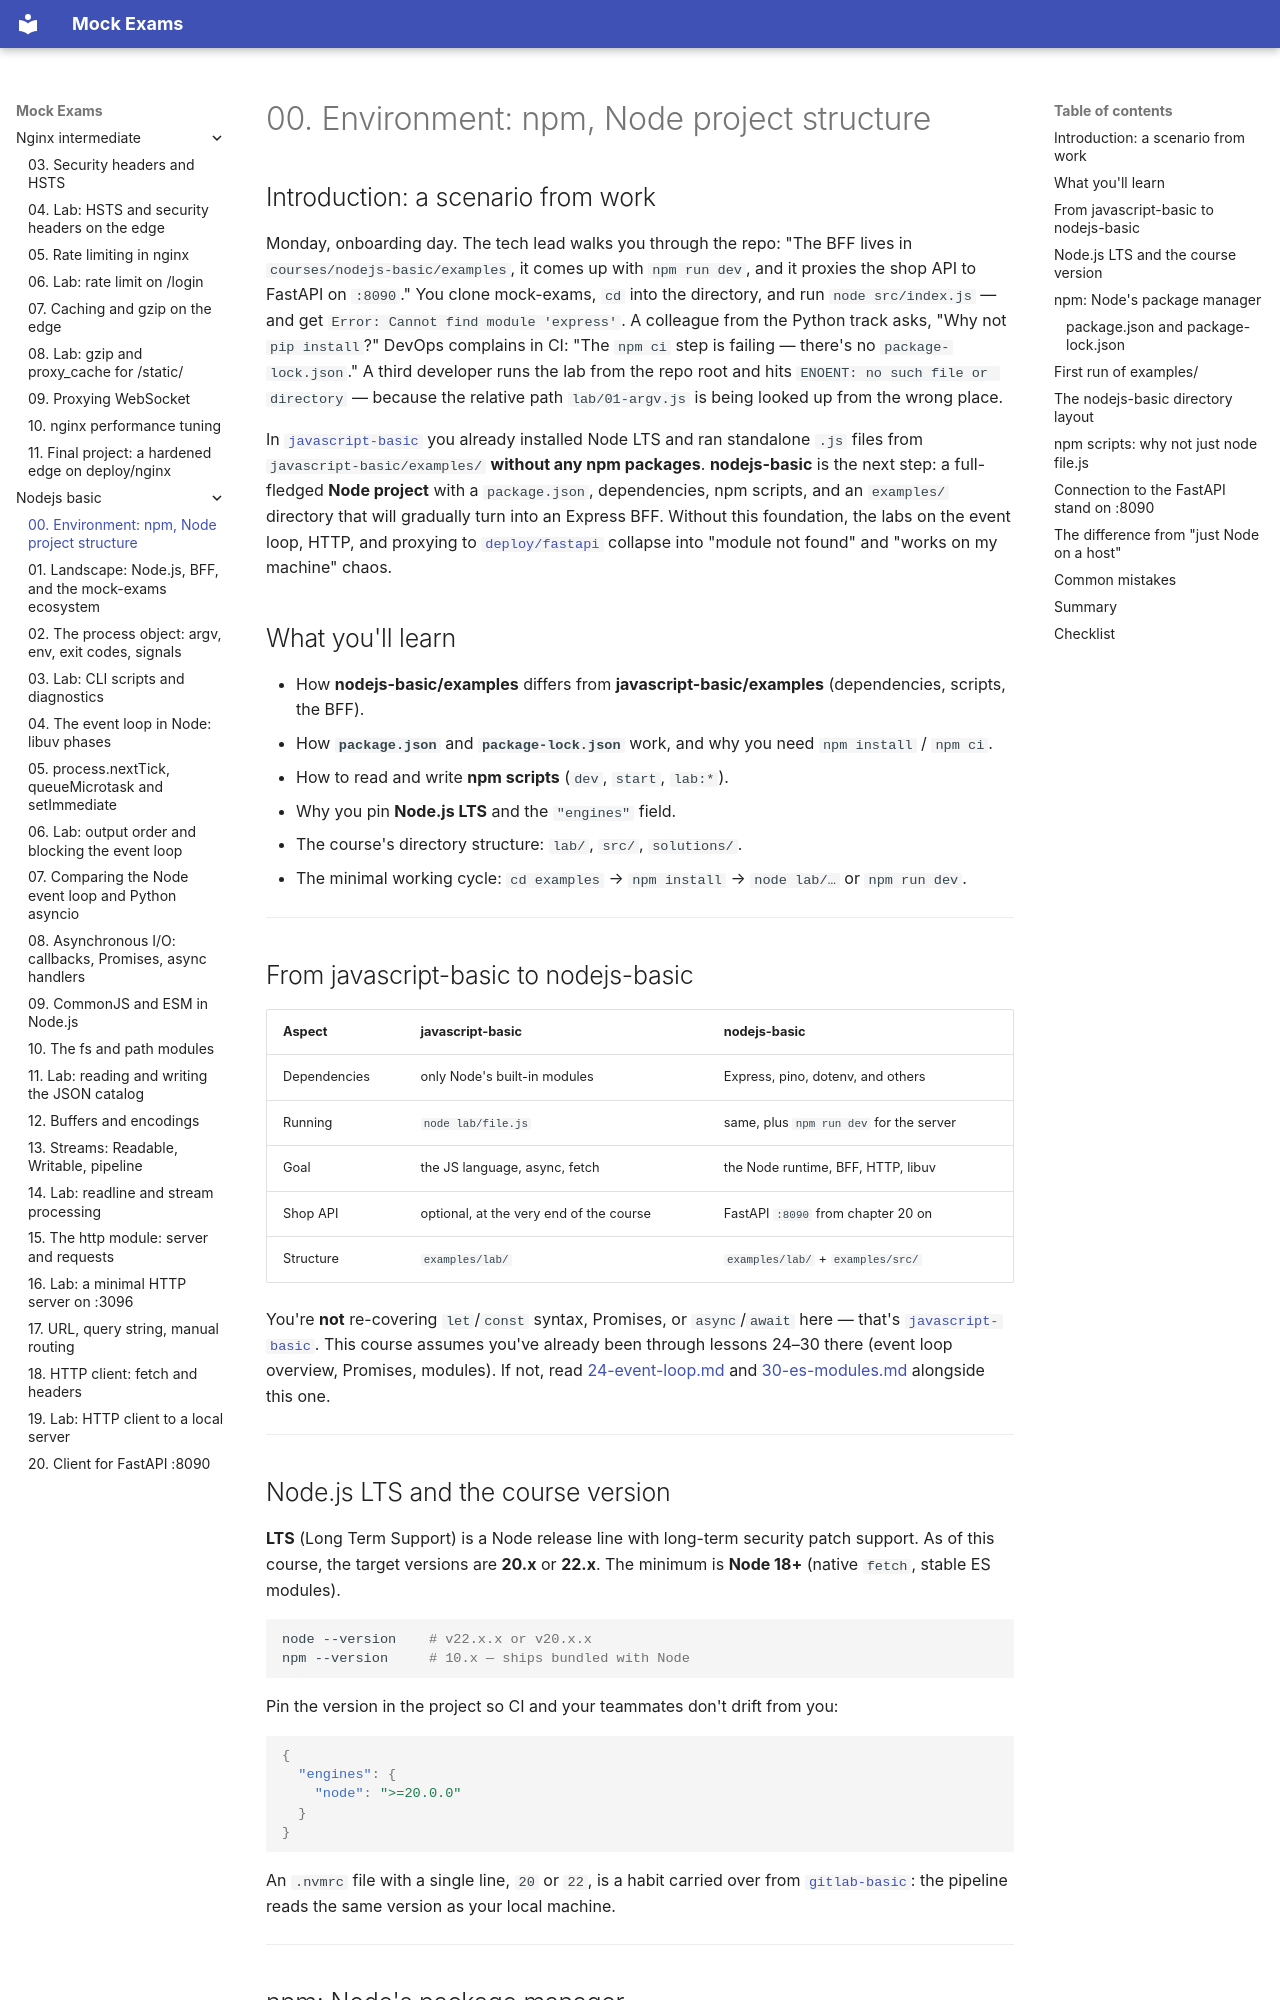

repository: FedorArbuzov/mock-exams · page: nodejs-basic/00-environment/index.html · generator: mkdocs

# 00. Environment: npm, Node project structure

## Introduction: a scenario from work

Monday, onboarding day. The tech lead walks you through the repo: "The BFF lives in `courses/nodejs-basic/examples`, it comes up with `npm run dev`, and it proxies the shop API to FastAPI on `:8090`." You clone mock-exams, `cd` into the directory, and run `node src/index.js` — and get `Error: Cannot find module 'express'`. A colleague from the Python track asks, "Why not `pip install`?" DevOps complains in CI: "The `npm ci` step is failing — there's no `package-lock.json`." A third developer runs the lab from the repo root and hits `ENOENT: no such file or directory` — because the relative path `lab/01-argv.js` is being looked up from the wrong place.

In [`javascript-basic`](../javascript-basic/00-environment.md) you already installed Node LTS and ran standalone `.js` files from `javascript-basic/examples/` **without any npm packages**. **nodejs-basic** is the next step: a full-fledged **Node project** with a `package.json`, dependencies, npm scripts, and an `examples/` directory that will gradually turn into an Express BFF. Without this foundation, the labs on the event loop, HTTP, and proxying to [`deploy/fastapi`](../../deploy/fastapi/README.md) collapse into "module not found" and "works on my machine" chaos.

## What you'll learn

- How **nodejs-basic/examples** differs from **javascript-basic/examples** (dependencies, scripts, the BFF).
- How **`package.json`** and **`package-lock.json`** work, and why you need `npm install` / `npm ci`.
- How to read and write **npm scripts** (`dev`, `start`, `lab:*`).
- Why you pin **Node.js LTS** and the `"engines"` field.
- The course's directory structure: `lab/`, `src/`, `solutions/`.
- The minimal working cycle: `cd examples` → `npm install` → `node lab/…` or `npm run dev`.

---

## From javascript-basic to nodejs-basic

| Aspect | javascript-basic | nodejs-basic |
|--------|------------------|--------------|
| Dependencies | only Node's built-in modules | Express, pino, dotenv, and others |
| Running | `node lab/file.js` | same, plus `npm run dev` for the server |
| Goal | the JS language, async, fetch | the Node runtime, BFF, HTTP, libuv |
| Shop API | optional, at the very end of the course | FastAPI `:8090` from chapter 20 on |
| Structure | `examples/lab/` | `examples/lab/` + `examples/src/` |

You're **not** re-covering `let`/`const` syntax, Promises, or `async`/`await` here — that's [`javascript-basic`](../javascript-basic/README.md). This course assumes you've already been through lessons 24–30 there (event loop overview, Promises, modules). If not, read [24-event-loop.md](../javascript-basic/24-event-loop.md) and [30-es-modules.md](../javascript-basic/30-es-modules.md) alongside this one.

---
